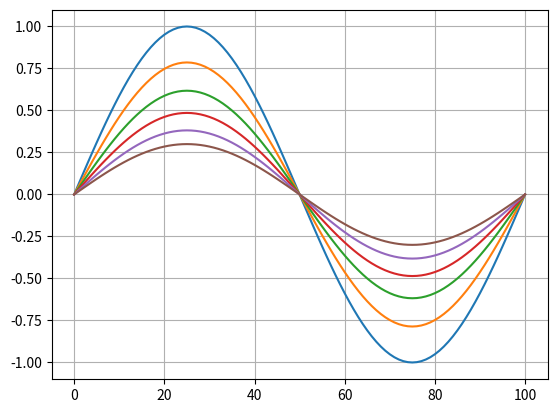

The matplotlib source for this figure:
from mpl_toolkits.mplot3d import Axes3D
from matplotlib.collections import PolyCollection
import matplotlib.pyplot as plt
from matplotlib import colors as mcolors
import numpy as np


L = 100
T = 500

nx = 101
nt = 1001

t = np.linspace(0, T, nt)
x = np.linspace(0, L, nx)

dx = x[2]-x[1]
dt = t[2]-t[1]

print(dx, dt)

alpha = 0.61

F = alpha*dt/dx**2

u = np.zeros((nt, nx))

print(len(u[0, :]))
print(len(x))

u[0, :] = np.sin(2*np.pi*x/L)


for i in range(0, nt-1):
    u[i+1, 1:-1] = (1-2*F)*u[i, 1:-1] + F*(u[i, 0:-2]+u[i, 2:])


plt.figure(1)
plt.plot(x, u[0, :])
plt.plot(x, u[200, :])
plt.plot(x, u[400, :])
plt.plot(x, u[600, :])
plt.plot(x, u[800, :])
plt.plot(x, u[1000, :])
plt.grid(True)
plt.show()